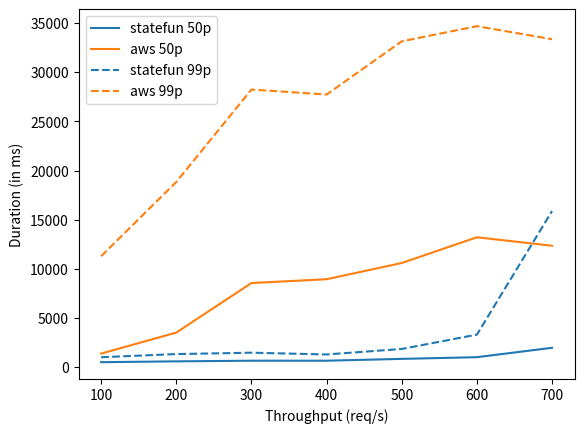

The script that saved this image:
import matplotlib.pyplot as plt


x = [100, 200, 300, 400, 500, 600, 700]
y = [495.61, 579.07, 645.12, 645.12, 830.97, 1003, 1960]
y_aws = [1370, 3510, 8550, 8940, 10590, 13210, 12350]

y_99 = [998.40, 1320, 1460, 1280, 1840, 3300, 15880]
y_99_aws = [11280, 18840, 28250, 27740, 33160, 34700, 33370]

plt.plot(x, y, label="statefun 50p")
plt.plot(x, y_aws, label="aws 50p")
plt.plot(x, y_99, '--', color='tab:blue', label="statefun 99p")
plt.plot(x, y_99_aws, '--', color='tab:orange', label="aws 99p")
plt.legend()
#plt.ylim([0, 15000])
#plt.ylim([0, 2000])
plt.ylabel("Duration (in ms)")
plt.xlabel("Throughput (req/s)")
plt.show()